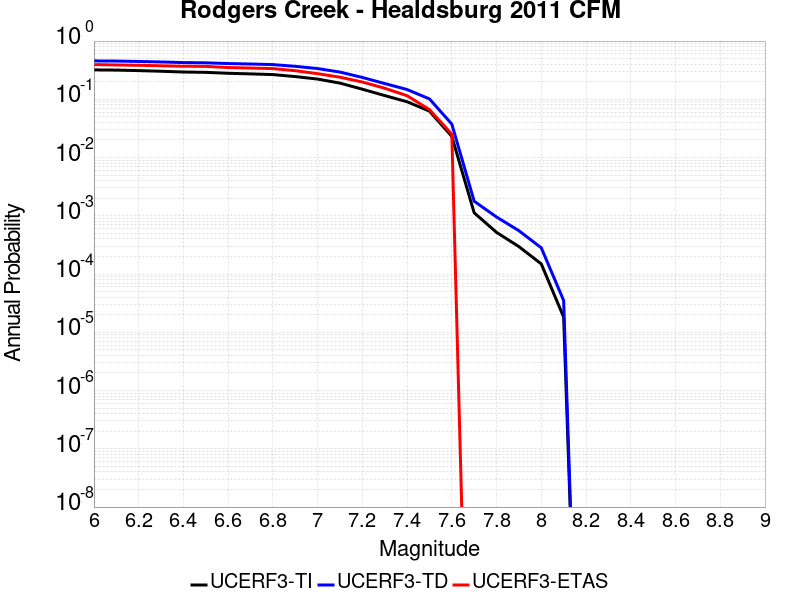

The file beside this chart, header and first rows:
Magnitude, UCERF3-TI Prob, UCERF3-TD Prob, UCERF3-ETAS Prob
6.0, 0.32, 0.4563, 0.3946
6.1, 0.3174, 0.4536, 0.3892
6.2, 0.311, 0.4463, 0.3838
6.3, 0.3033, 0.4377, 0.3766
6.4, 0.2941, 0.4273, 0.3694
6.5, 0.2904, 0.4232, 0.3676
6.6, 0.2798, 0.4111, 0.3514
6.7, 0.2732, 0.4036, 0.3441
6.8, 0.2659, 0.3944, 0.3369
6.9, 0.2457, 0.3684, 0.3099
7.0, 0.2226, 0.3373, 0.2757
7.1, 0.1896, 0.2935, 0.2396
7.2, 0.1492, 0.2374, 0.1982
7.3, 0.1159, 0.1866, 0.155
7.4, 0.09084, 0.1472, 0.1153
7.5, 0.06271, 0.1017, 0.06667
7.6, 0.02309, 0.03757, 0.02523
7.7, 0.001125, 0.00178, 0.0
7.8, 5.1968504E-4, 9.5442036E-4, 0.0
7.9, 2.9604483E-4, 5.5519975E-4, 0.0
8.0, 1.4929431E-4, 2.823643E-4, 0.0
8.1, 1.8285913E-5, 3.521419E-5, 0.0
